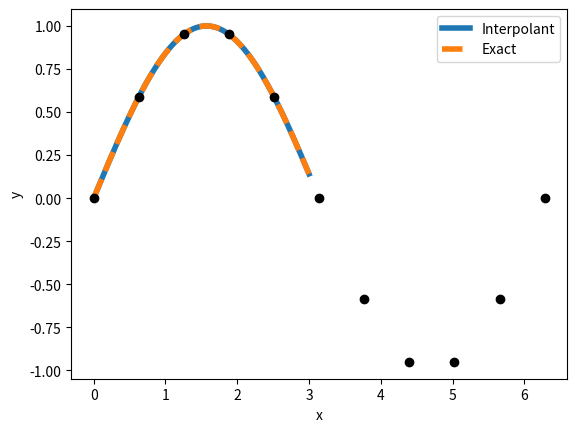

Write Python code to recreate this figure.
import math

import numpy as np
import numpy.linalg
from matplotlib import pyplot as plt


def monomial_basis(x_vals, degree):
    mat = np.ones((x_vals.shape[-1], degree + 1))
    for i in range(0, degree):
        # Each column is equal to the previous column times xvals.
        mat[:, i+1] = mat[:, i] * x_vals
    return mat


def evaluate_polynomials(co_efs, pts):
    mat = monomial_basis(pts, co_efs.shape[-1]-1)
    # Matrix-vector multiplication
    f_vals = mat @ co_efs
    return f_vals


def find_coefficients(x_vals, y_vals):
    mat = monomial_basis(x_vals, x_vals.shape[0]-1)
    # Solve the linear system
    co_efs = np.linalg.solve(mat, y_vals)
    return co_efs


# Functions to interpolate
def f(x): return np.sin(x)


def heavily_oscillatory_function(x):
    return np.exp(np.cos(3 * x)) + np.sin(10 * np.sin(3 * x))


# def f(x): return np.heaviside(x-1.5, 0.5)


# def f(x): return 1.0 / (1.0 + 25.0 * (x - 1.5)**2.0)
def main():
    n = 10
    # Get equally spaced points
    # xvals = np.linspace(0, 3, n + 1)
    xvals = np.linspace(0, 2 * math.pi, n+1)
    # yvals = f(xvals)
    yvals = f(xvals)
    coefs = find_coefficients(xvals, yvals)

    # Evaluate the polynomial
    eval_pts = np.linspace(0, 3, 500)
    pvals = evaluate_polynomials(coefs, eval_pts)

    # Plot the function and the polynomial
    plt.plot(eval_pts, pvals, linewidth=4, label='Interpolant')
    plt.plot(eval_pts, f(eval_pts), linewidth=4, linestyle='--', label='Exact')
    plt.plot(xvals, yvals, 'ko')
    plt.xlabel('x')
    plt.ylabel('y')
    plt.legend()
    plt.show()


if __name__ == "__main__":
    main()
